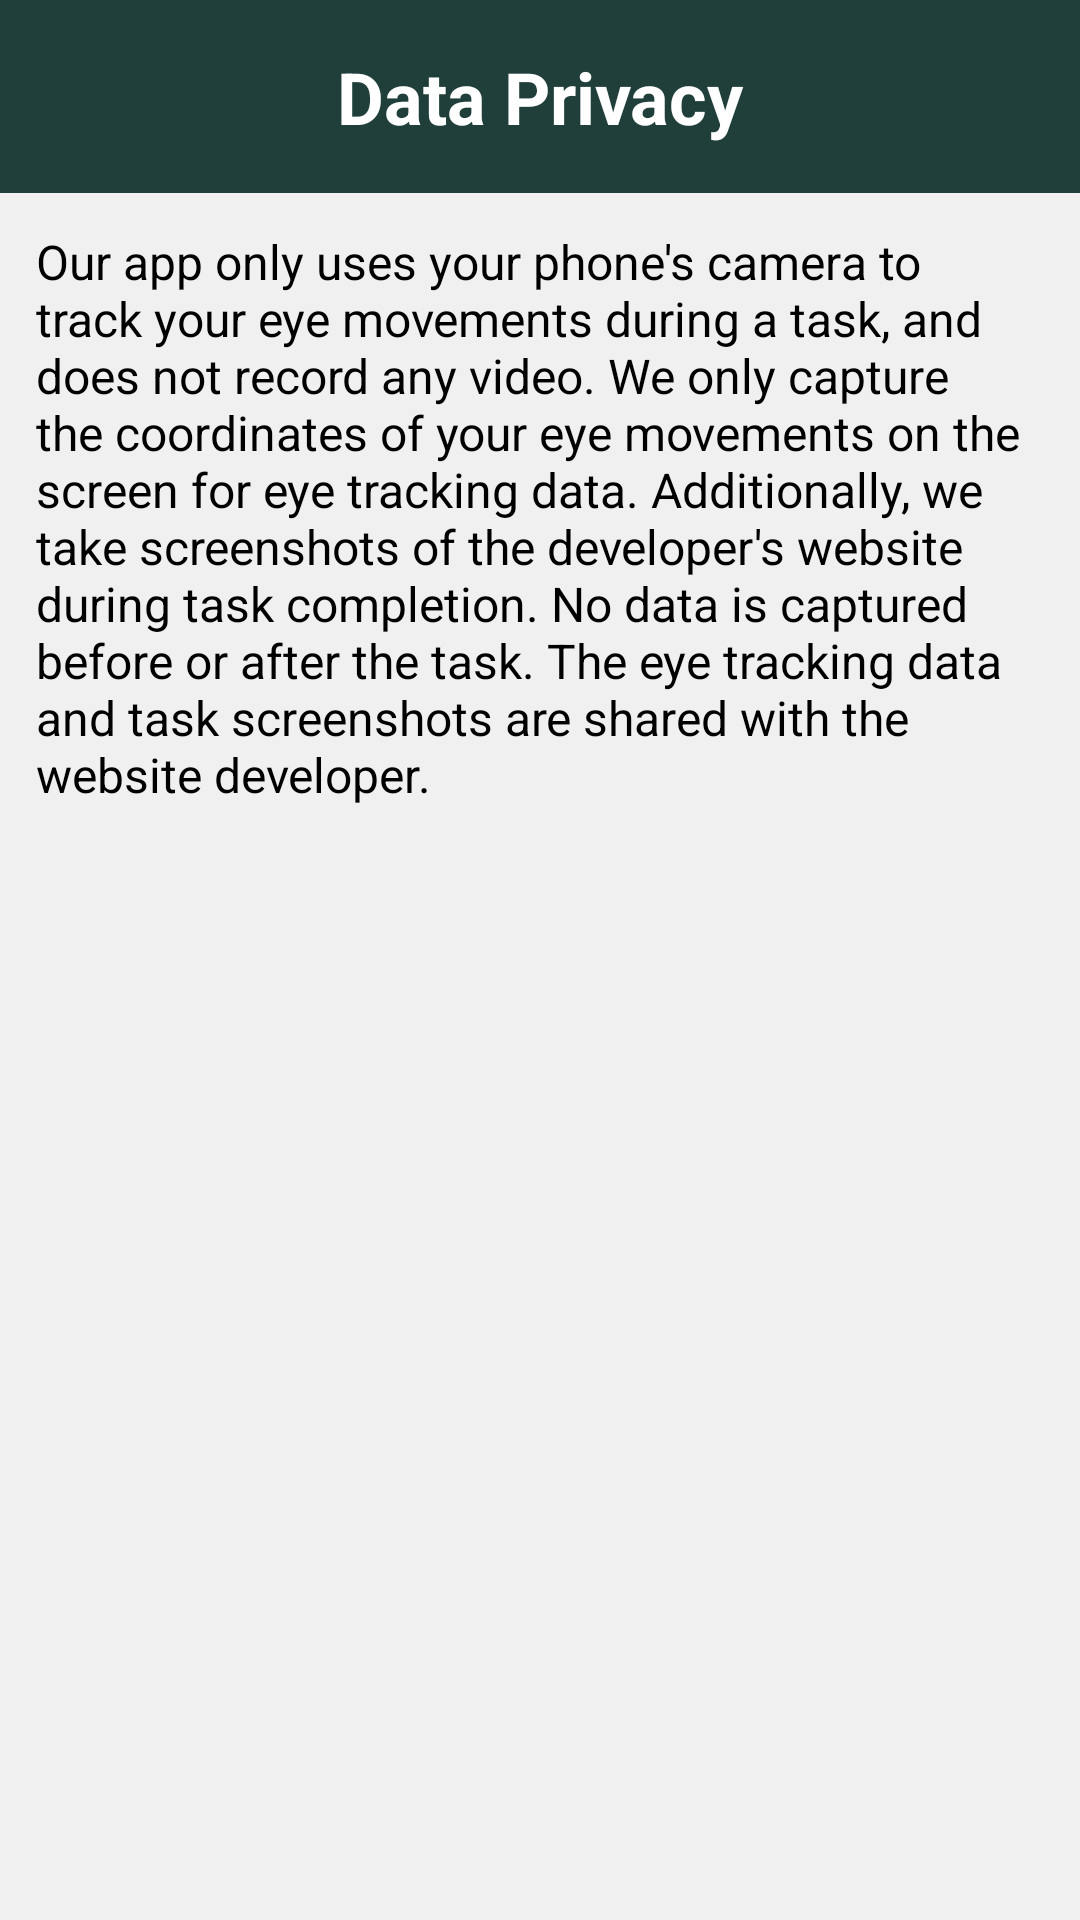

The Android layout XML behind this screen, and the referenced resources:
<!-- AndroidManifest.xml: application theme AppTheme -->
<!-- res/layout/dialog_privacy.xml -->
<LinearLayout xmlns:android="http://schemas.android.com/apk/res/android"
    android:layout_width="match_parent"
    android:layout_height="wrap_content"
    android:orientation="vertical">

    <TextView
        android:id="@+id/title_textview"
        android:layout_width="match_parent"
        android:layout_height="wrap_content"
        android:text="Data Privacy"
        android:background="@color/colorPrimaryDark"
        android:gravity="center"
        android:padding="16dp"
        android:textAppearance="@style/TextAppearance.AppCompat.Display1"
        android:textColor="@android:color/white"
        android:textSize="24sp"
        android:textStyle="bold"/>
    <ScrollView xmlns:android="http://schemas.android.com/apk/res/android"
        android:layout_width="match_parent"
        android:layout_height="match_parent">

    <TextView
        android:id="@+id/text_privacy"
        android:layout_width="match_parent"
        android:layout_height="221dp"
        android:text="Our app only uses your phone's camera to track your eye movements during a task, and does not record any video. We only capture the coordinates of your eye movements on the screen for eye tracking data. Additionally, we take screenshots of the developer's website during task completion. No data is captured before or after the task. The eye tracking data and task screenshots are shared with the website developer."
        android:textColor="@android:color/black"
        android:layout_margin="12dp"
        android:textSize="16sp" />
    </ScrollView>

    <Button
        android:id="@+id/button_ok"
        android:layout_width="match_parent"
        android:layout_height="wrap_content"
        android:background="@drawable/button_background"
        android:text="OK" />

</LinearLayout>
<!-- resources referenced by this layout -->
<resources>
  <color name="colorPrimaryDark">#203f3a</color>
  <!-- drawable button_background (drawable) -->
  <shape xmlns:android="http://schemas.android.com/apk/res/android"
      android:shape="rectangle">
      <corners android:radius="12dp" />
      <gradient
          android:type="linear"
          android:startColor="#CDCDCD"
          android:endColor="#EDEDED"
          android:angle="90" />
      <padding
          android:top="12dp"
          android:bottom="12dp"
          android:left="16dp"
          android:right="16dp" />
      <size
          android:width="175dp"
          android:height="50dp" />
  </shape>
  <style name="AppTheme" parent="Theme.AppCompat.Light.NoActionBar">
          <item name="android:windowBackground">#F0F0F0</item>
          
          <item name="colorPrimary">#469487</item>
          <item name="colorPrimaryDark">#203F3A</item>
          <item name="colorAccent">#366D64</item>
      </style>
</resources>
